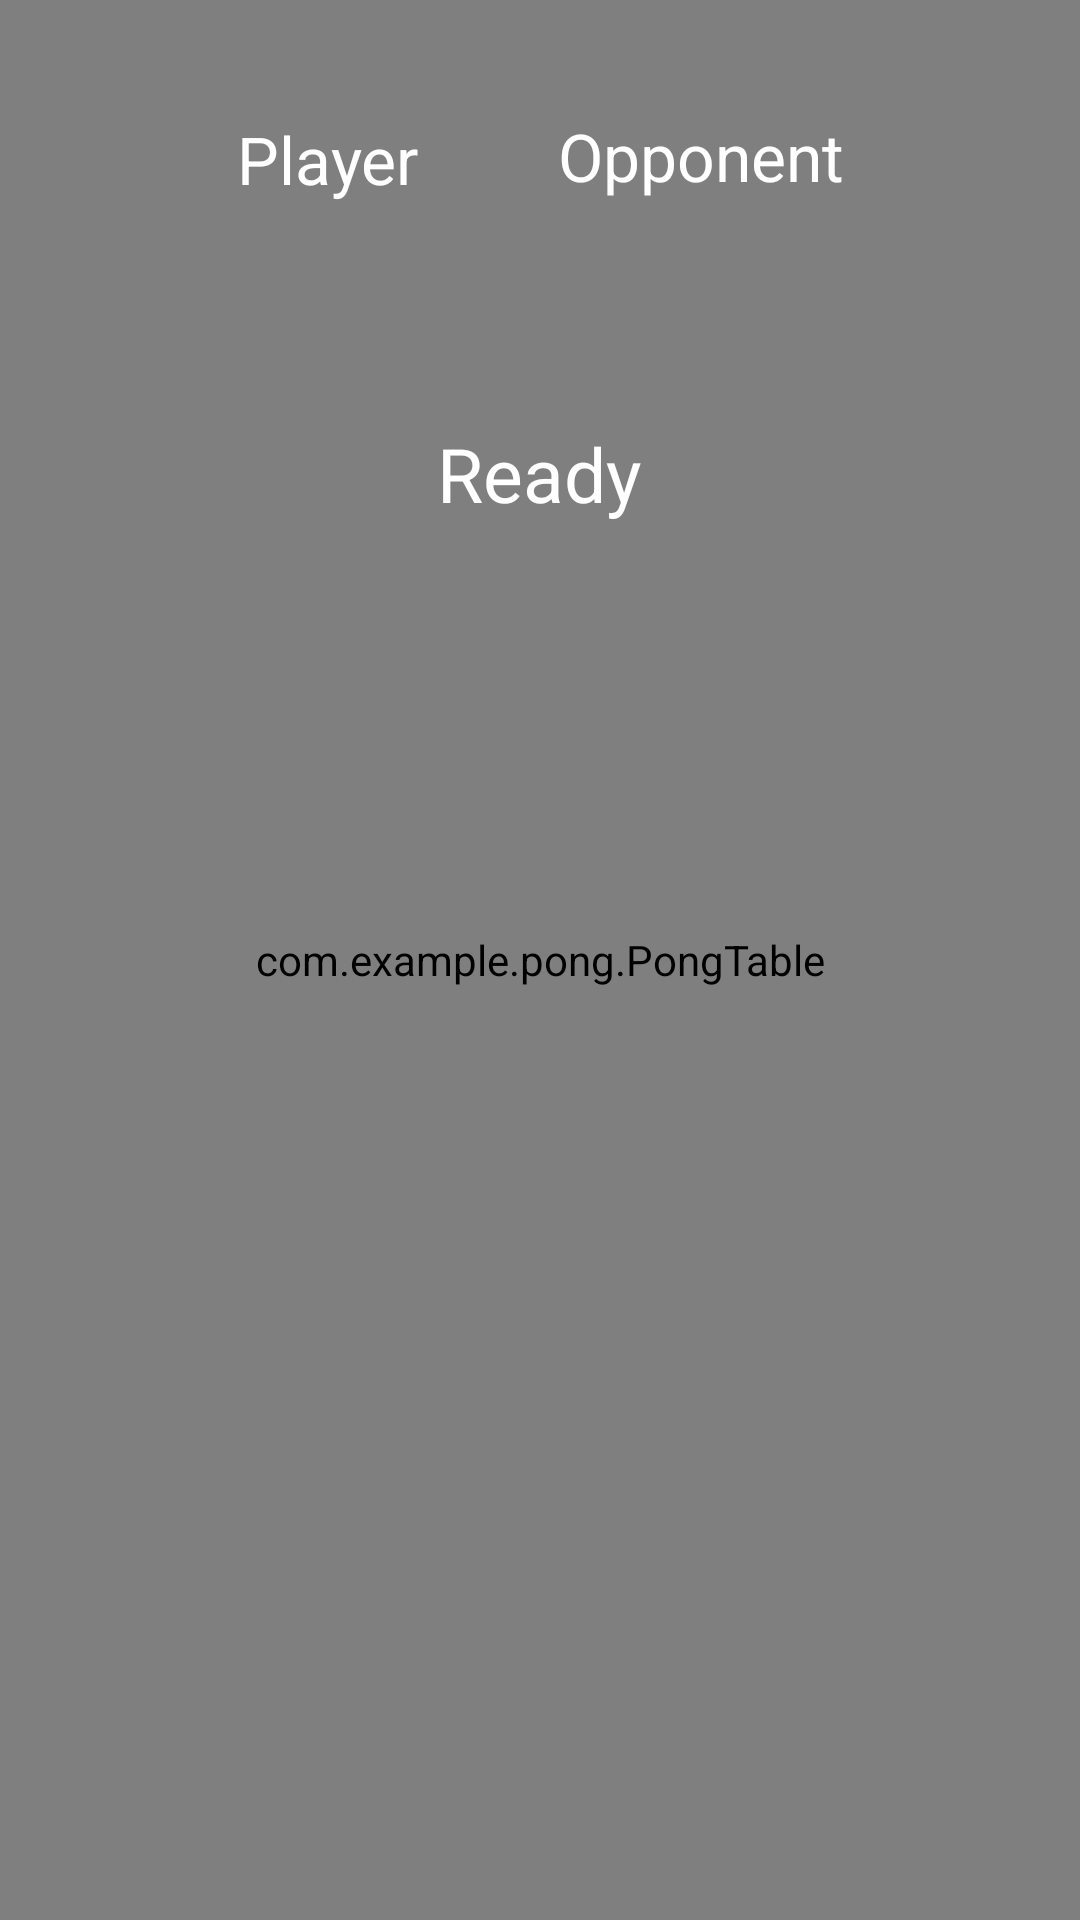

This screen was rendered from an Android layout file. Write that file and the resources it references.
<!-- AndroidManifest.xml: activity theme Theme.Pong -->
<!-- res/layout/activity_pong.xml -->
<?xml version="1.0" encoding="utf-8"?>
<androidx.constraintlayout.widget.ConstraintLayout xmlns:android="http://schemas.android.com/apk/res/android"

    xmlns:app="http://schemas.android.com/apk/res-auto"
    xmlns:tools="http://schemas.android.com/tools"
    android:layout_width="match_parent"
    android:layout_height="match_parent"
    android:background="@color/black"
    tools:context=".PongActivity">


    <com.example.pong.PongTable
        android:id="@+id/pongTable"
        android:layout_width="match_parent"
        android:layout_height="match_parent"
        android:visibility="visible"
        app:layout_constraintBottom_toBottomOf="parent"
        app:layout_constraintEnd_toEndOf="parent"
        app:layout_constraintHorizontal_bias="1.0"
        app:layout_constraintStart_toStartOf="parent"
        app:layout_constraintTop_toTopOf="parent"
        app:layout_constraintVertical_bias="0.0" />

    <TextView
        android:id="@+id/tvGameStatus"
        android:layout_width="132dp"
        android:layout_height="68dp"
        android:gravity="center"
        android:layout_marginTop="124dp"
        android:text="Ready"
        android:textColor="#FFFFFF"
        android:textSize="25sp"
        app:layout_constraintEnd_toEndOf="parent"
        app:layout_constraintHorizontal_bias="0.499"
        app:layout_constraintStart_toStartOf="parent"
        app:layout_constraintTop_toTopOf="parent"
        tools:ignore="HardcodedText"
        />

    <TextView
        android:id="@+id/tvScorePlayer"
        android:layout_width="wrap_content"
        android:layout_height="wrap_content"
        android:layout_marginStart="32dp"
        android:layout_marginTop="16dp"
        android:layout_marginBottom="300dp"
        android:gravity="center"
        android:text="Player"
        android:textColor="#FFFFFF"
        android:textSize="22sp"
        app:layout_constraintBottom_toBottomOf="parent"
        app:layout_constraintEnd_toStartOf="@+id/tvScoreOpponent"
        app:layout_constraintStart_toStartOf="parent"
        app:layout_constraintTop_toTopOf="parent"
        app:layout_constraintVertical_bias="0.076"
        tools:ignore="HardcodedText"
        />

    <TextView
        android:id="@+id/tvScoreOpponent"
        android:layout_width="wrap_content"
        android:layout_height="wrap_content"
        android:layout_marginTop="16dp"
        android:layout_marginEnd="32dp"
        android:layout_marginBottom="300dp"
        android:gravity="center"
        android:text="Opponent"
        android:textColor="#FFFFFF"
        android:textSize="22sp"
        app:layout_constraintBottom_toBottomOf="parent"
        app:layout_constraintEnd_toEndOf="parent"
        app:layout_constraintStart_toEndOf="@+id/tvScorePlayer"
        app:layout_constraintTop_toTopOf="parent"
        app:layout_constraintVertical_bias="0.072"
        tools:ignore="HardcodedText" />

</androidx.constraintlayout.widget.ConstraintLayout>
<!-- resources referenced by this layout -->
<resources>
  <color name="black">#FF000000</color>
  <style name="Theme.Pong" parent="Theme.MaterialComponents.DayNight.NoActionBar">
          
          <item name="colorPrimary">@color/purple_500</item>
          <item name="colorPrimaryVariant">@color/purple_700</item>
          <item name="colorOnPrimary">@color/white</item>
          
          <item name="colorSecondary">@color/teal_200</item>
          <item name="colorSecondaryVariant">@color/teal_700</item>
          <item name="colorOnSecondary">@color/black</item>
          
          <item name="android:statusBarColor" tools:targetApi="l">?attr/colorPrimaryVariant</item>
          
          <item name="android:windowFullscreen">true</item>
          <item name="android:windowIsTranslucent">true</item>
  
      </style>
  <color name="purple_500">#FF6200EE</color>
  <color name="purple_700">#FF3700B3</color>
  <color name="white">#FFFFFFFF</color>
  <color name="teal_200">#FF03DAC5</color>
  <color name="teal_700">#FF018786</color>
</resources>
